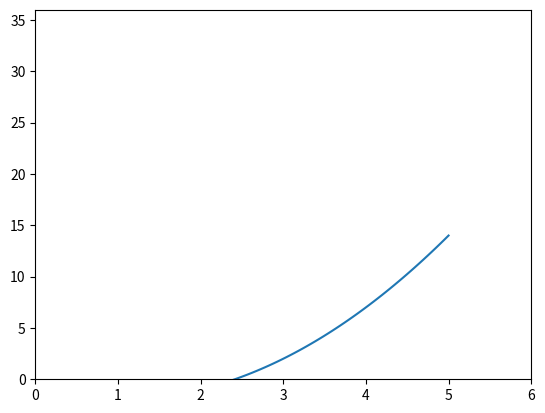

Reproduce this figure in Python.
# -*- coding: utf-8 -*-

import numpy as np
import matplotlib.pyplot as plt

f = lambda x: (x-1)**2 - 2

x = np.linspace(0, 5, 100)
y = [f(elt) for elt in x]

plt.plot(x, y)
plt.axis([0, 6, 0, 36])
plt.show()

def newton(init_value):
    f_change, f_current = init_value, init_value
    ff = lambda x: 2*x + 2
    count = 0
    x = init_value
    while f_change > 0.00001:
        b = x - f(x)/ff(x)
        f_change = x - b
        x = b
        count += 1
    return b


if __name__ == '__main__':
    print(newton(3))
        
    
